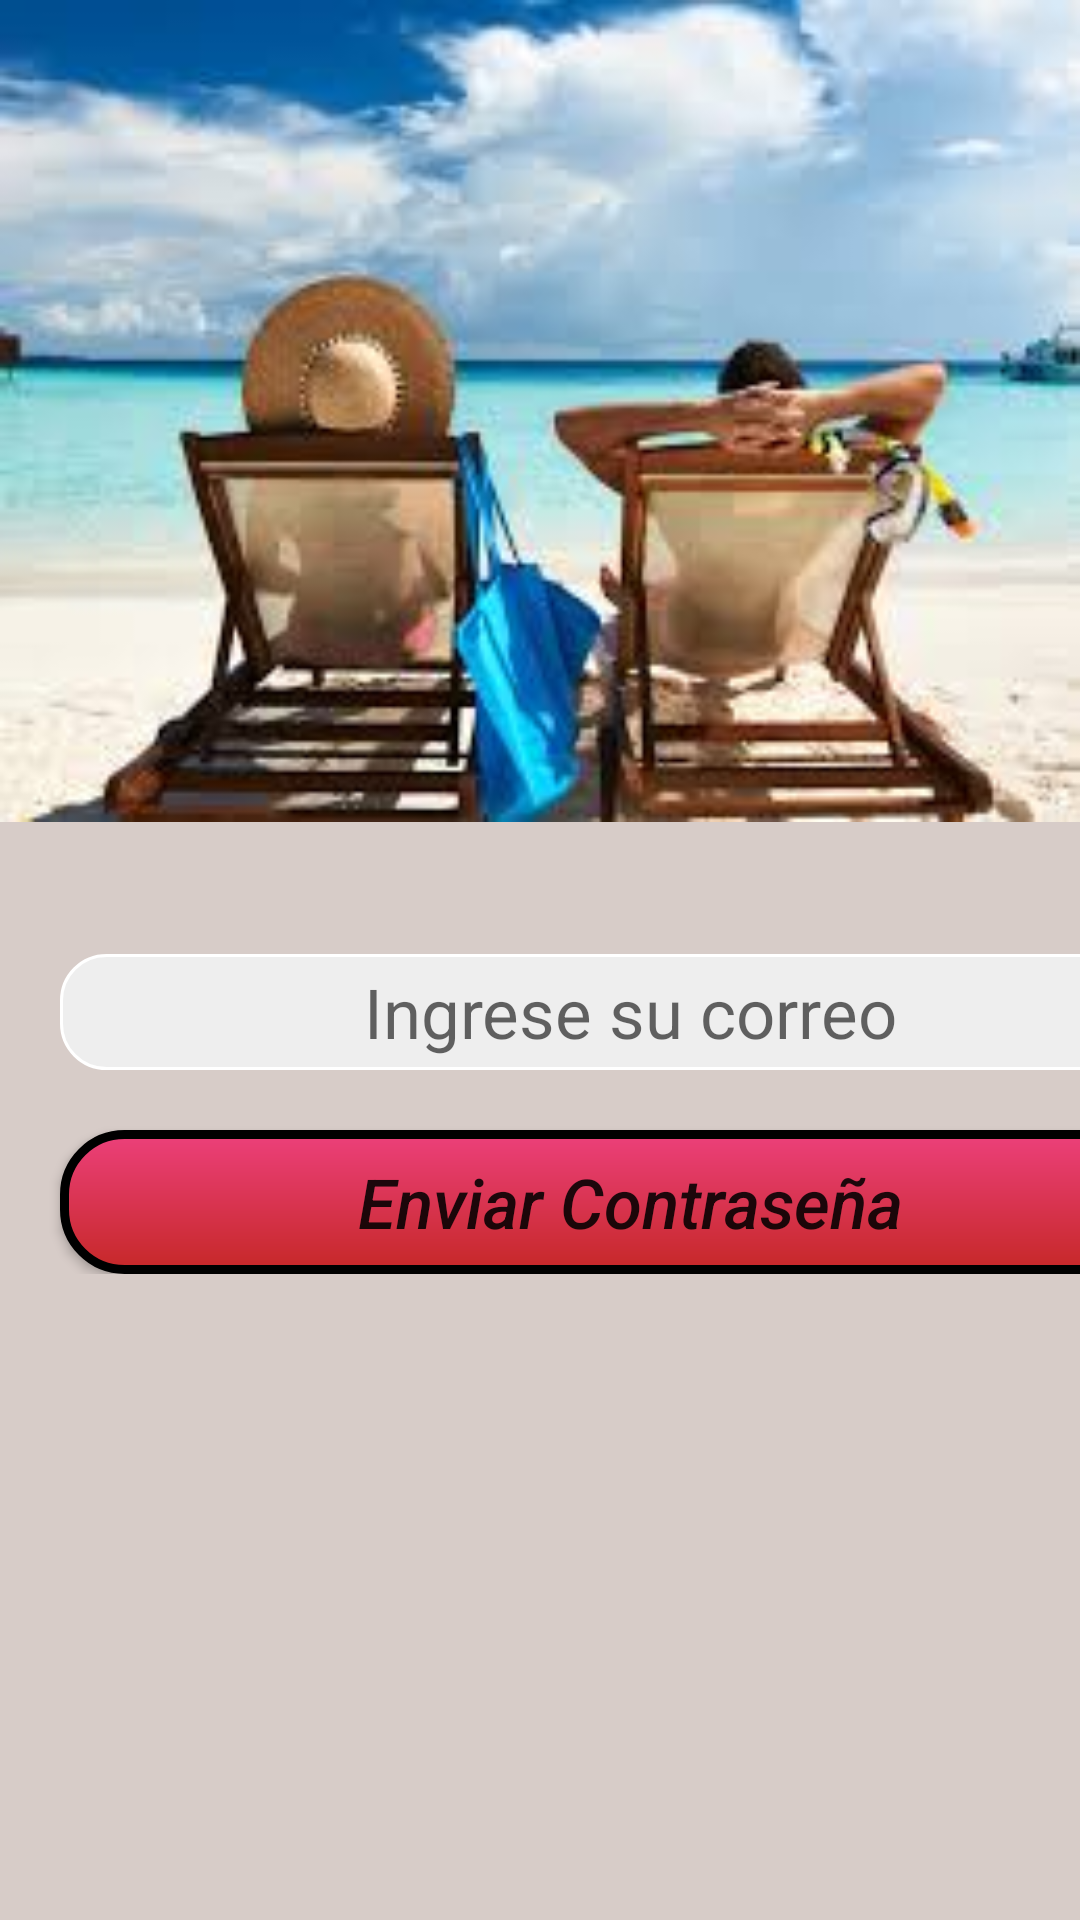

This screen was rendered from an Android layout file. Write that file and the resources it references.
<!-- AndroidManifest.xml: application theme AppTheme -->
<!-- res/layout/activity_forgot_pass.xml -->
<?xml version="1.0" encoding="utf-8"?>
<androidx.constraintlayout.widget.ConstraintLayout
    xmlns:android="http://schemas.android.com/apk/res/android"
    xmlns:app="http://schemas.android.com/apk/res-auto"
    xmlns:tools="http://schemas.android.com/tools"
    android:layout_width="match_parent"
    android:layout_height="match_parent"
    android:orientation="vertical"
    android:background="#d7ccc8"
    tools:context=".views.forgotPass">

    <ImageView
        android:id="@+id/paisaje"
        android:layout_width="match_parent"
        android:layout_height="274dp"
        android:background="@drawable/relax"
        app:layout_constraintBottom_toBottomOf="parent"
        app:layout_constraintStart_toStartOf="parent"
        app:layout_constraintTop_toTopOf="parent"
        app:layout_constraintVertical_bias="0.0"
        android:contentDescription="@string/todo" />

    <LinearLayout
        android:id="@+id/linearLayout"
        android:layout_width="wrap_content"
        android:layout_height="wrap_content"
        android:orientation="vertical"
        app:layout_constraintBottom_toBottomOf="parent"
        app:layout_constraintEnd_toEndOf="parent"
        app:layout_constraintHorizontal_bias="0.0"
        app:layout_constraintStart_toStartOf="parent"
        app:layout_constraintTop_toTopOf="parent"
        app:layout_constraintVertical_bias="0.466">

        <EditText
            android:id="@+id/recuperarContra"
            android:layout_width="380dp"
            android:layout_height="wrap_content"
            android:layout_marginStart="20dp"
            android:layout_marginLeft="20dp"
            android:layout_marginTop="130dp"
            android:background="@drawable/rounded_edittext_corners"
            android:gravity="center_horizontal"
            android:hint="@string/ingrese_su_correo"
            android:importantForAutofill="no"
            android:inputType=""
            android:textAlignment="center"
            android:textSize="23sp"
            tools:ignore="LabelFor" />

        <Button
            android:id="@+id/Recover"
            android:layout_width="380dp"
            android:layout_height="wrap_content"
            android:layout_marginStart="20dp"
            android:layout_marginLeft="20dp"
            android:layout_marginTop="20dp"
            android:background="@drawable/forgotgradient"
            android:onClick="send"
            android:text="@string/enviar_contrase_a"
            android:textAllCaps="false"
            android:textSize="23sp"
            android:textStyle="italic" />
    </LinearLayout>
</androidx.constraintlayout.widget.ConstraintLayout>
<!-- resources referenced by this layout -->
<resources>
  <!-- drawable forgotgradient (drawable) -->
  <?xml version="1.0" encoding="utf-8"?>
  <shape
      android:shape="rectangle"
      xmlns:android = "http://schemas.android.com/apk/res/android">
  
      <gradient
          android:startColor="#c62828"
          android:endColor="#ec407a"
          android:angle="90"
          />
      <stroke
          android:width="3dp"/>
      <corners
          android:radius="20dp"/>
  
  
  </shape>
  <!-- drawable relax: jpg bitmap (drawable, 9667 bytes) -->
  <!-- drawable rounded_edittext_corners (drawable) -->
  <?xml version="1.0" encoding="utf-8"?>
  <shape xmlns:android="http://schemas.android.com/apk/res/android"
      android:shape="rectangle">
  
      <gradient
          android:startColor="#eeeeee"
          android:endColor="#eeeeee"
          android:angle="45"/>
  
      <corners
          android:radius="15dp" />
      <stroke
          android:width="1dip"
          android:color="#ffffff"
          />
      <padding
          android:left="4dp"
          android:top="4dp"
          android:right="4dp"
          android:bottom="4dp"
          />
  </shape>
  <string name="enviar_contrase_a">Enviar Contraseña</string>
  <string name="ingrese_su_correo">Ingrese su correo</string>
  <string name="todo">TODO</string>
  <style name="AppTheme" parent="Theme.AppCompat.Light.NoActionBar">
          
          <item name="colorPrimary">@color/colorPrimary</item>
          <item name="colorPrimaryDark">#546e7a</item>
          <item name="colorAccent">@color/colorAccent</item>
      </style>
  <color name="colorPrimary">#6200EE</color>
  <color name="colorAccent">#03DAC5</color>
</resources>
